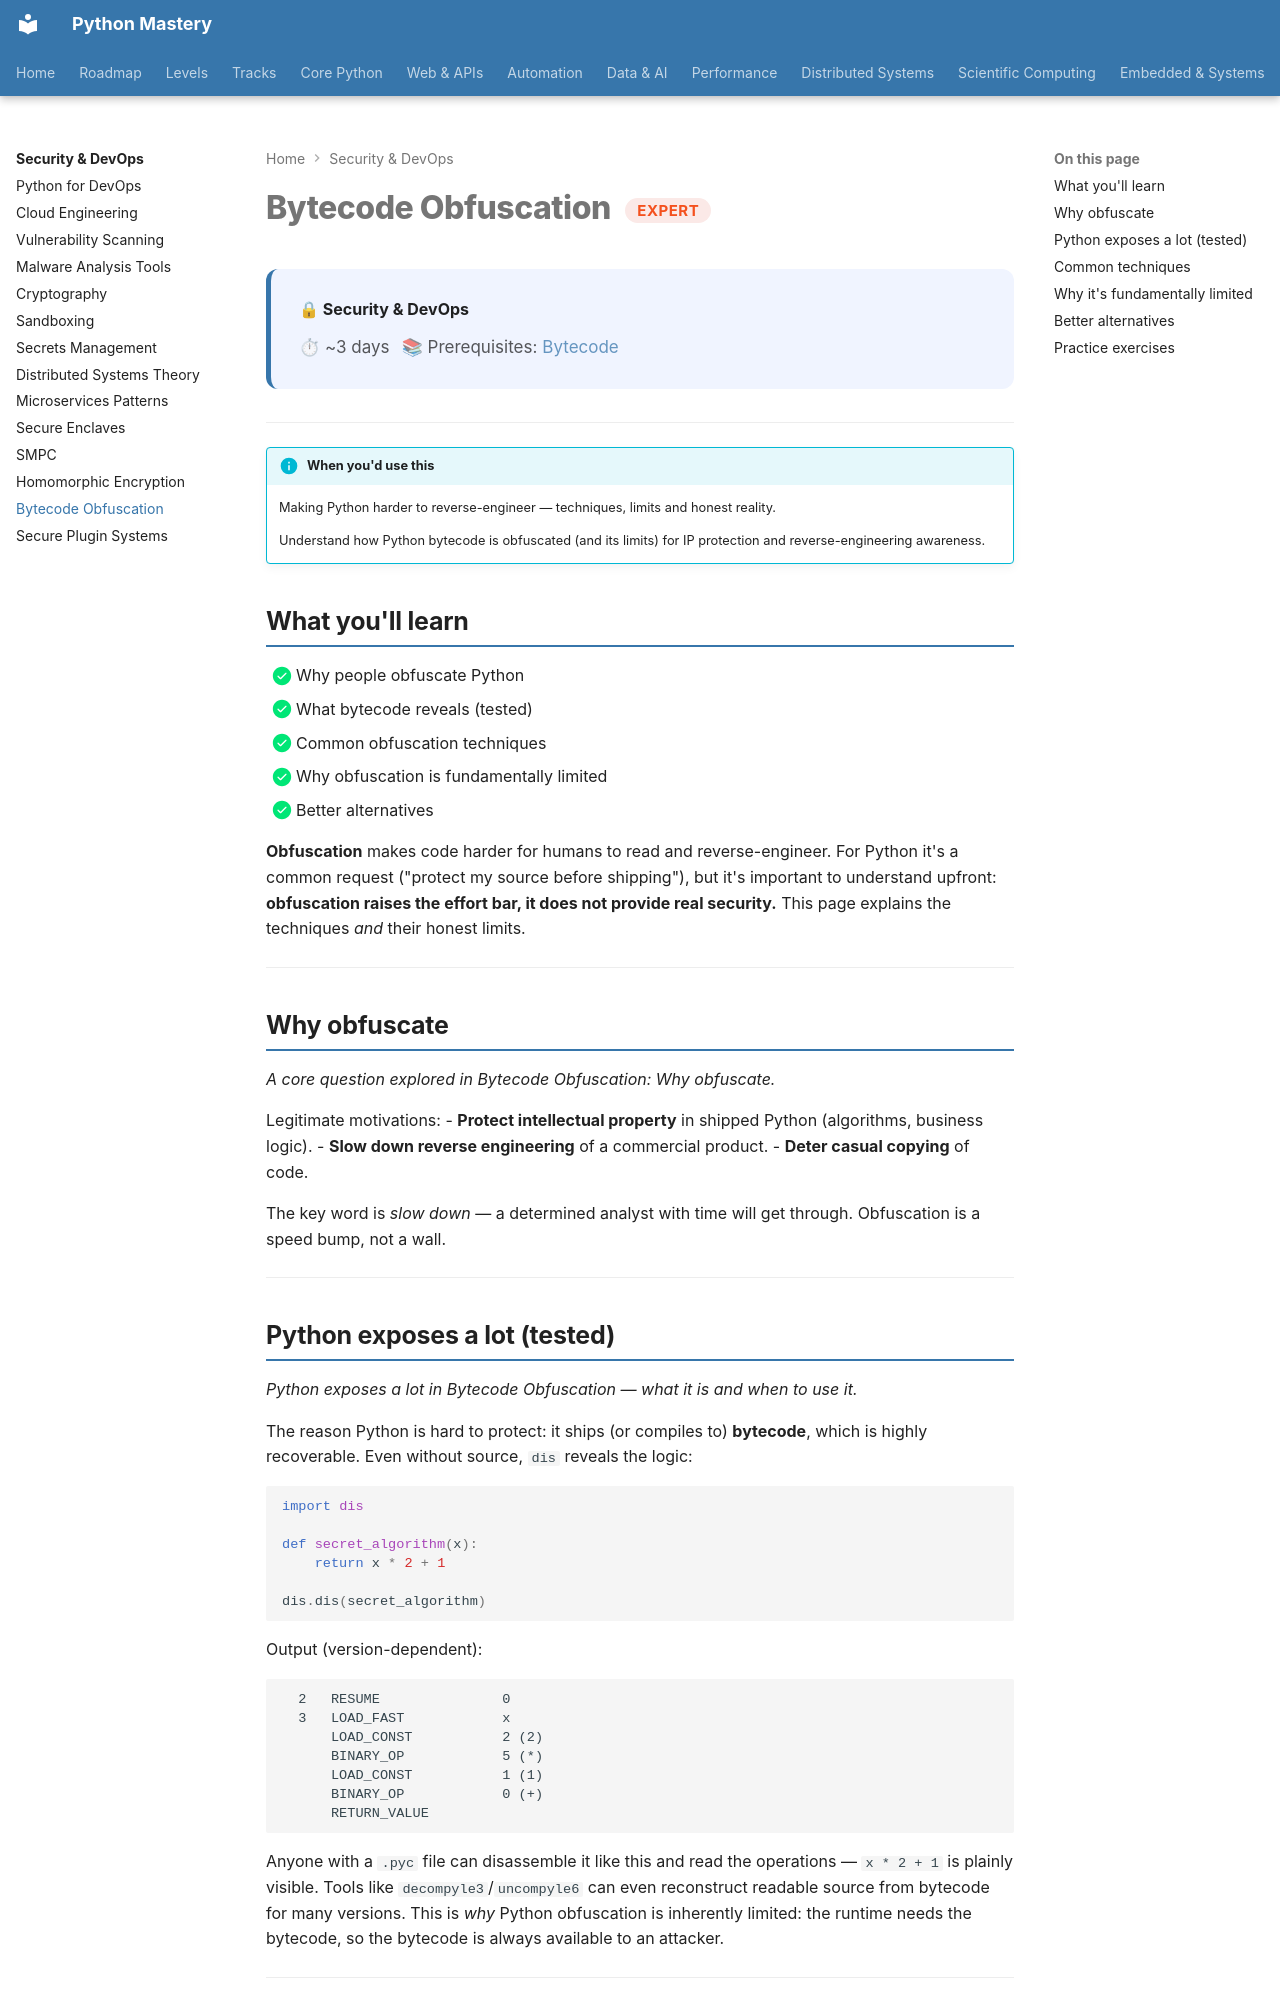

repository: SSnp75/PythonMastery-Site · page: security/expert/bytecode-obfuscation/index.html · generator: mkdocs

---
title: "Bytecode Obfuscation"
description: Making Python harder to reverse-engineer — techniques, limits and honest reality
---

# Bytecode Obfuscation <span class="pm-badge pm-badge-expert">Expert</span>

<div class="pm-topic-header">
  <strong>🔒 Security & DevOps</strong>
  <div class="pm-topic-meta">
    <span>⏱ ~3 days</span>
    <span>📚 Prerequisites: <a href="../../core/advanced/bytecode.md">Bytecode</a></span>
  </div>
</div>

---

!!! info "When you'd use this"
    Making Python harder to reverse-engineer — techniques, limits and honest reality.

    Understand how Python bytecode is obfuscated (and its limits) for IP protection and reverse-engineering awareness.


## What you'll learn

- [x] Why people obfuscate Python
- [x] What bytecode reveals (tested)
- [x] Common obfuscation techniques
- [x] Why obfuscation is fundamentally limited
- [x] Better alternatives

**Obfuscation** makes code harder for humans to read and reverse-engineer. For Python it's a common request ("protect my source before shipping"), but it's important to understand upfront: **obfuscation raises the effort bar, it does not provide real security.** This page explains the techniques *and* their honest limits.

---

## Why obfuscate

*A core question explored in Bytecode Obfuscation: Why obfuscate.*

Legitimate motivations:
- **Protect intellectual property** in shipped Python (algorithms, business logic).
- **Slow down reverse engineering** of a commercial product.
- **Deter casual copying** of code.

The key word is *slow down* — a determined analyst with time will get through. Obfuscation is a speed bump, not a wall.

---

## Python exposes a lot (tested)

*Python exposes a lot in Bytecode Obfuscation — what it is and when to use it.*

The reason Python is hard to protect: it ships (or compiles to) **bytecode**, which is highly recoverable. Even without source, `dis` reveals the logic:

```python
import dis

def secret_algorithm(x):
    return x * 2 + 1

dis.dis(secret_algorithm)
```

Output (version-dependent):

```text
  2   RESUME               0
  3   LOAD_FAST            x
      LOAD_CONST           2 (2)
      BINARY_OP            5 (*)
      LOAD_CONST           1 (1)
      BINARY_OP            0 (+)
      RETURN_VALUE
```

Anyone with a `.pyc` file can disassemble it like this and read the operations — `x * 2 + 1` is plainly visible. Tools like `decompyle3`/`uncompyle6` can even reconstruct readable source from bytecode for many versions. This is *why* Python obfuscation is inherently limited: the runtime needs the bytecode, so the bytecode is always available to an attacker.

---
